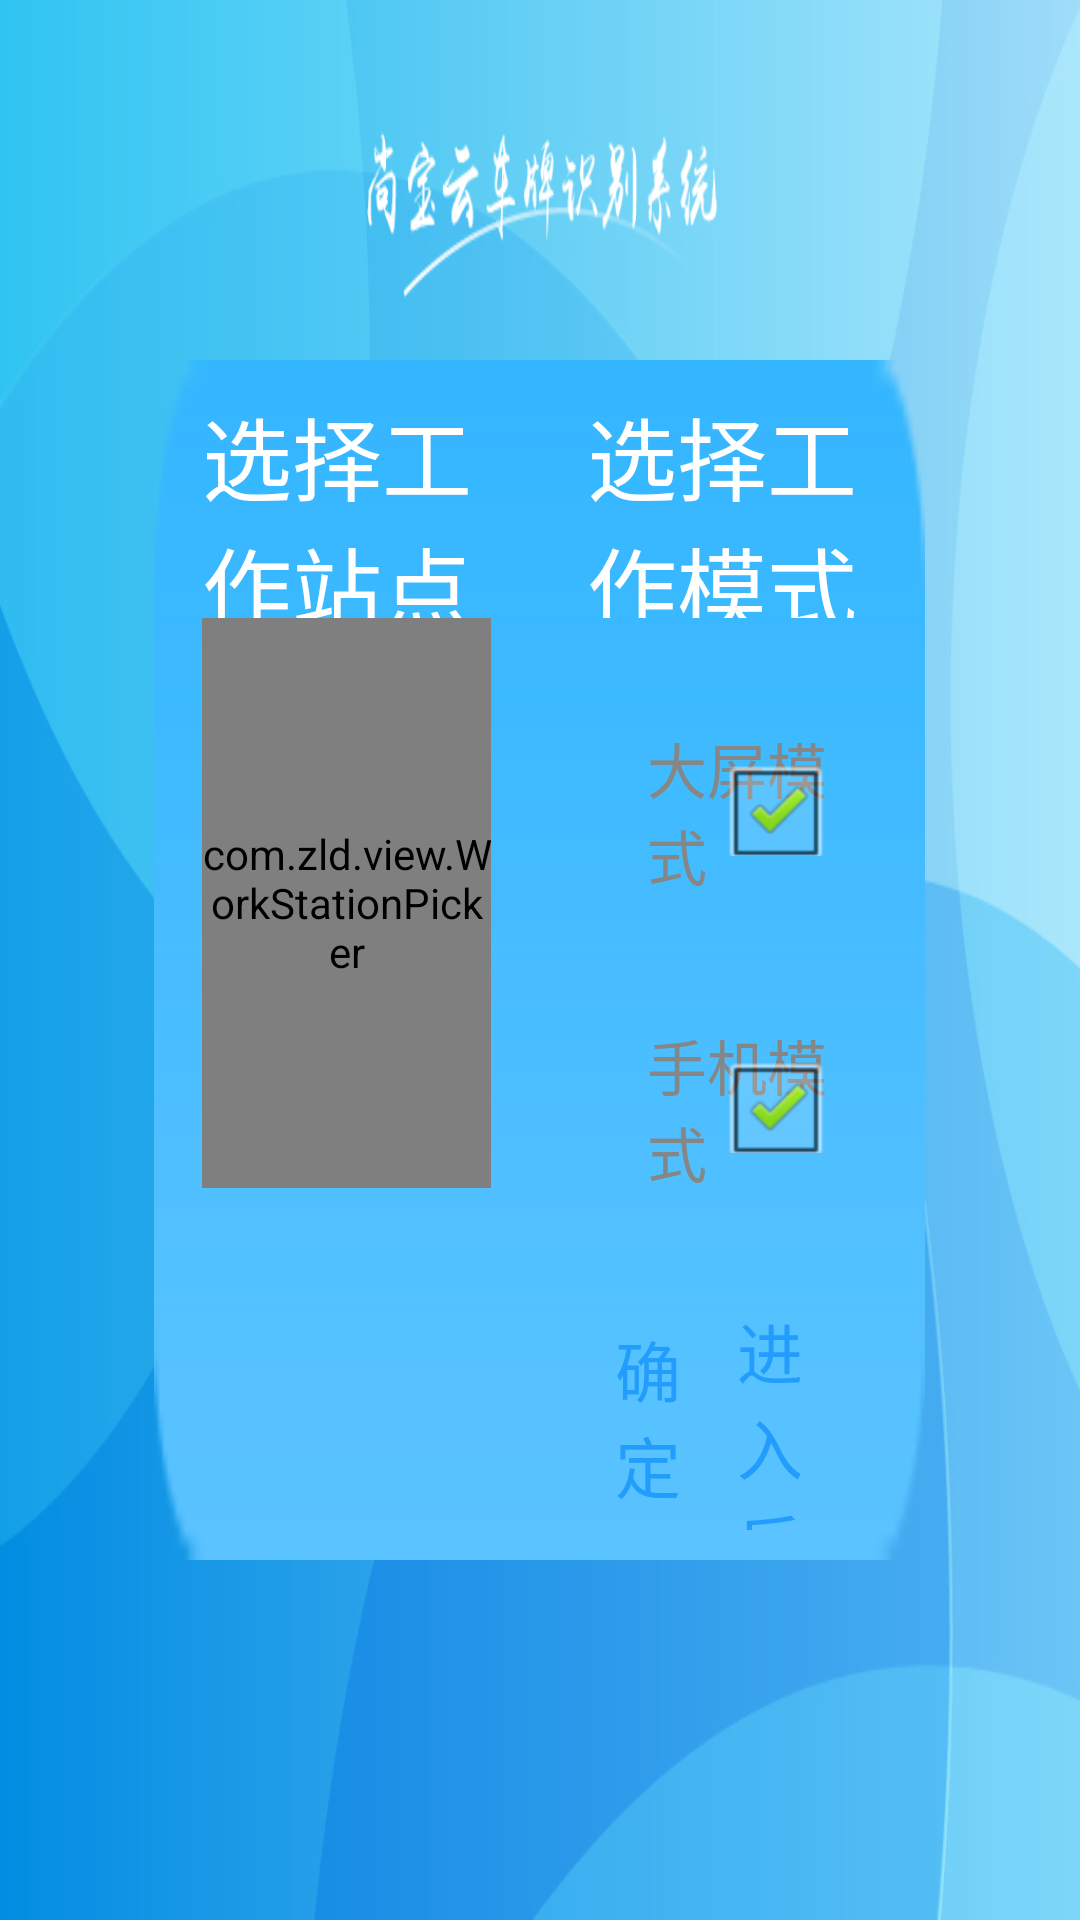

This screen was rendered from an Android layout file. Write that file and the resources it references.
<!-- AndroidManifest.xml: application theme AppTheme -->
<!-- res/layout/more_set_workstation2.xml -->
<?xml version="1.0" encoding="utf-8"?>
<LinearLayout xmlns:android="http://schemas.android.com/apk/res/android"
    android:layout_width="match_parent"
    android:layout_height="match_parent"
    android:background="@drawable/login_bg2"
    android:orientation="vertical">
    <LinearLayout
        android:layout_width="match_parent"
        android:layout_height="0dp"
        android:layout_weight="0.3">
    </LinearLayout>




    <LinearLayout
        android:layout_width="match_parent"
        android:layout_height="0dp"
        android:layout_weight="1">

    <LinearLayout
        android:layout_width="0dp"
        android:layout_height="match_parent"
        android:layout_weight="2"/>


    <LinearLayout
        android:background="@drawable/charge_finish_select"
        android:layout_width="0dp"
        android:layout_height="match_parent"
        android:layout_weight="10"
        android:paddingBottom="10dp">

        <LinearLayout
            android:layout_width="0dp"
            android:layout_height="match_parent"
            android:layout_weight="1"
            android:gravity="center"
            android:orientation="vertical"
            android:paddingTop="10dp"
            android:paddingLeft="16dp"
            android:paddingRight="16dp">

            <TextView
                android:layout_width="match_parent"
                android:layout_height="0dp"
                android:layout_weight="10"
                android:text="选择工作站点"
                android:textColor="@color/white"
                android:textSize="30sp" />

            <com.zld.view.WorkStationPicker
                android:id="@+id/np_work2"
                android:layout_width="match_parent"
                android:layout_height="0dp"
                android:layout_weight="25"/>

            <LinearLayout
                android:layout_width="wrap_content"
                android:layout_height="0dp"
                android:layout_weight="15" />

        </LinearLayout>





        <LinearLayout
            android:layout_width="0dp"
            android:layout_height="match_parent"
            android:layout_weight="1"
            android:gravity="center"
            android:orientation="vertical"
            android:paddingTop="10dp"
            android:paddingLeft="16dp"
            android:paddingRight="16dp">

            <TextView
                android:layout_width="match_parent"
                android:layout_height="0dp"
                android:layout_weight="1"
                android:layout_gravity="right"
                android:text="@string/select_worktype"
                android:textColor="@color/white"
                android:textSize="30sp" />


            <LinearLayout
                android:layout_width="wrap_content"
                android:layout_height="0dp"
                android:layout_weight="3"
                android:paddingTop="15dp"
                android:paddingBottom="15dp"
                android:paddingRight="15dp"
                android:orientation="vertical">


            <RelativeLayout
                android:id="@+id/rl_fuzy_search2"
                android:layout_width="match_parent"
                android:layout_height="0dp"
                android:layout_weight="1"
                android:layout_gravity="right"
                android:orientation="horizontal">

                <TextView
                    android:id="@+id/tv_fuzy_search2"
                    android:layout_width="wrap_content"
                    android:layout_height="wrap_content"
                    android:layout_alignParentLeft="true"
                    android:layout_centerVertical="true"
                    android:layout_marginLeft="20dp"
                    android:text="大屏模式"
                    android:textColor="@color/key_font_gray"
                    android:textSize="20sp" />

                <CheckBox
                    android:id="@+id/cb_fuzy_search2"
                    android:layout_width="wrap_content"
                    android:layout_height="30dip"
                    android:layout_alignParentRight="true"
                    android:layout_centerVertical="true"
                    android:checked="true" />

            </RelativeLayout>

            <RelativeLayout
                android:layout_width="match_parent"
                android:layout_height="0dp"
                android:layout_weight="1"
                android:layout_gravity="right"
                android:orientation="horizontal">

                <TextView
                    android:layout_width="wrap_content"
                    android:layout_height="wrap_content"
                    android:layout_alignParentLeft="true"
                    android:layout_centerVertical="true"
                    android:layout_marginLeft="20dp"
                    android:text="手机模式"
                    android:textColor="@color/key_font_gray"
                    android:textSize="20sp" />

                <CheckBox
                    android:layout_width="wrap_content"
                    android:layout_height="30dip"
                    android:layout_alignParentRight="true"
                    android:layout_centerVertical="true"
                    android:checked="true" />

            </RelativeLayout>

            </LinearLayout>


            <LinearLayout
                android:layout_width="match_parent"
                android:layout_height="0dp"
                android:layout_weight="1"
                android:paddingRight="15dp"
                android:orientation="horizontal">
            <Button
                android:id="@+id/btn_yes2"
                android:layout_width="0dp"
                android:layout_height="match_parent"
                android:layout_weight="1"
                android:textColor="@color/blue_239DFD"
                android:text="确定"
                android:background="@drawable/pole_up_selector"
                android:textSize="22sp" />
            <Button
                android:id="@+id/btn_into_background2"
                android:layout_width="0dp"
                android:layout_height="match_parent"
                android:layout_weight="1"
                android:textColor="@color/blue_239DFD"
                android:text="进入后台"
                android:background="@drawable/pole_up_selector"
                android:textSize="22sp" />
            </LinearLayout>

        </LinearLayout>





        </LinearLayout>



        <LinearLayout
            android:layout_width="0dp"
            android:layout_height="match_parent"
            android:layout_weight="2"/>
    </LinearLayout>



    <LinearLayout
        android:layout_width="match_parent"
        android:layout_height="0dp"
        android:layout_weight="0.3"/>
</LinearLayout>
<!-- resources referenced by this layout -->
<resources>
  <color name="blue_239DFD">#239DFD</color>
  <color name="key_font_gray">#868686</color>
  <color name="white">#ffffff</color>
  <!-- drawable charge_finish_select: png bitmap (drawable, 15508 bytes) -->
  <!-- drawable login_bg2: jpg bitmap (drawable, 124443 bytes) -->
  <string name="select_worktype">选择工作模式</string>
  <style name="AppTheme" parent="AppBaseTheme">
          
  
      </style>
  <style name="AppBaseTheme" parent="@android:style/Theme.Light.NoTitleBar">
  
  
      </style>
</resources>
